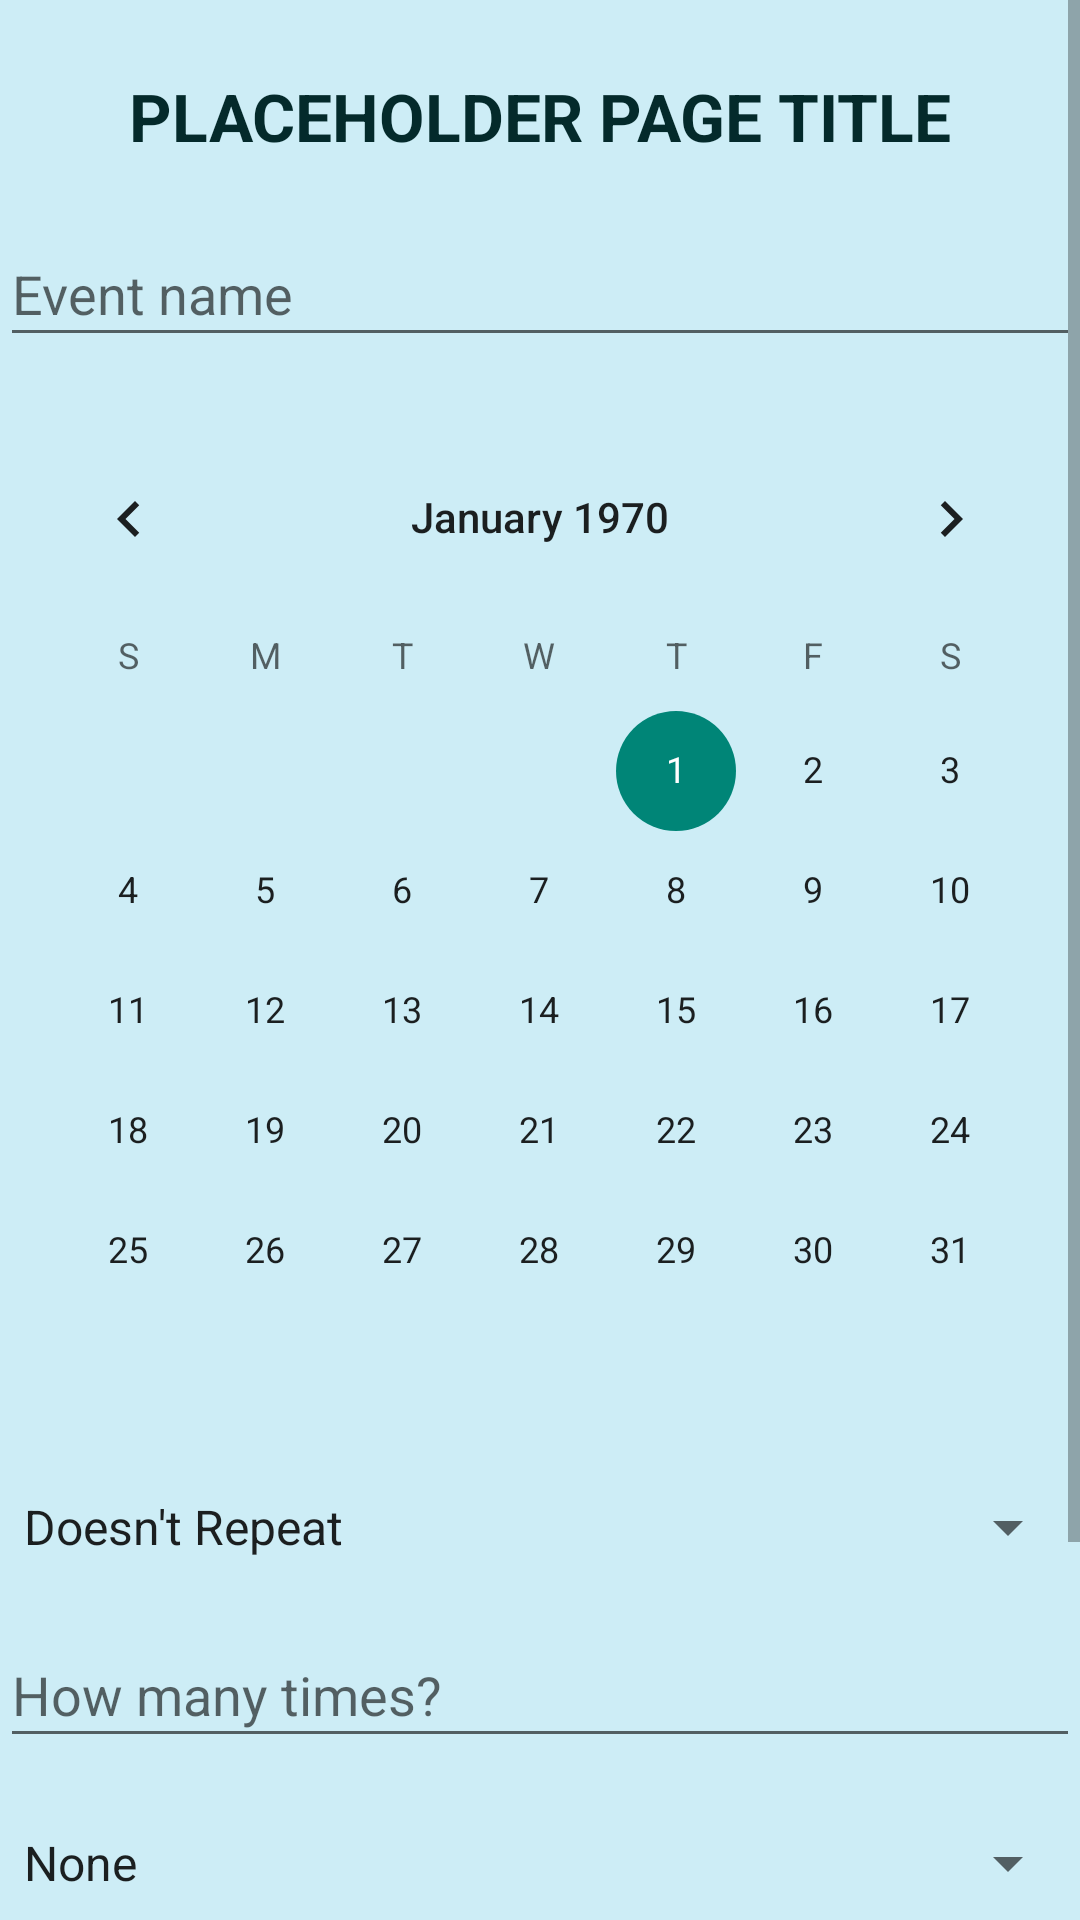

Layout XML and referenced resources for this Android screen:
<!-- AndroidManifest.xml: application theme Theme.Calendar -->
<!-- res/layout/activity_modify_event.xml -->
<?xml version="1.0" encoding="utf-8"?>
<ScrollView xmlns:app="http://schemas.android.com/apk/res-auto"
    xmlns:tools="http://schemas.android.com/tools"
    android:layout_width="match_parent"
    android:layout_height="wrap_content"
    android:background="@color/c1s4"
    xmlns:android="http://schemas.android.com/apk/res/android">
    <androidx.constraintlayout.widget.ConstraintLayout
        android:layout_width="match_parent"
        android:layout_height="wrap_content"
        tools:context=".ModifyEventActivity">

        <EditText
            android:id="@+id/eventNameEditText"
            android:layout_width="0dp"
            android:layout_height="45dp"
            android:layout_marginTop="20dp"
            android:ems="10"
            android:hint="Event name"
            android:inputType="text"
            android:textColor="@color/c1s1"
            app:layout_constraintEnd_toEndOf="parent"
            app:layout_constraintHorizontal_bias="0.0"
            app:layout_constraintStart_toStartOf="parent"
            app:layout_constraintTop_toBottomOf="@+id/pageTitle" />

        <TextView
            android:id="@+id/pageTitle"
            android:layout_width="wrap_content"
            android:layout_height="30dp"
            android:layout_marginTop="24dp"
            android:text="PLACEHOLDER PAGE TITLE"
            android:textAppearance="@style/TextAppearance.AppCompat.Large"
            android:textStyle="bold"
            android:textColor="@color/c1s1"
            app:layout_constraintEnd_toEndOf="parent"
            app:layout_constraintHorizontal_bias="0.502"
            app:layout_constraintStart_toStartOf="parent"
            app:layout_constraintTop_toTopOf="parent" />

        <Button
            android:id="@+id/cancelEventCreationButton"
            android:layout_width="wrap_content"
            android:layout_height="48dp"
            android:layout_marginStart="16dp"
            android:layout_marginTop="12dp"
            android:layout_marginBottom="30dp"
            android:text="Cancel"
            app:layout_constraintBottom_toBottomOf="parent"
            app:layout_constraintStart_toStartOf="parent"
            app:layout_constraintTop_toBottomOf="@+id/editTextText" />

        <Button
            android:id="@+id/saveChangesButton"
            android:layout_width="wrap_content"
            android:layout_height="wrap_content"
            android:layout_marginTop="12dp"
            android:layout_marginEnd="16dp"
            android:layout_marginBottom="30dp"
            android:text="Save Changes"
            app:layout_constraintBottom_toBottomOf="parent"
            app:layout_constraintEnd_toEndOf="parent"
            app:layout_constraintTop_toBottomOf="@+id/editTextText" />

        <CalendarView
            android:id="@+id/calendarView"
            android:layout_width="0dp"
            android:layout_height="338dp"
            android:layout_marginTop="20dp"
            app:layout_constraintEnd_toEndOf="parent"
            app:layout_constraintHorizontal_bias="0.0"
            app:layout_constraintStart_toStartOf="parent"
            app:layout_constraintTop_toBottomOf="@+id/eventNameEditText" />

        <Spinner
            android:id="@+id/repeat_type_spinner"
            android:layout_width="0dp"
            android:layout_height="24dp"
            android:layout_marginTop="20dp"
            android:entries="@array/repeat_type_array"
            android:textColor="@color/c1s1"
            app:layout_constraintEnd_toEndOf="parent"
            app:layout_constraintHorizontal_bias="0.0"
            app:layout_constraintStart_toStartOf="parent"
            app:layout_constraintTop_toBottomOf="@+id/calendarView" />

        <Button
            android:id="@+id/deleteEventButton"
            android:layout_width="wrap_content"
            android:layout_height="48dp"
            android:layout_marginStart="25dp"
            android:layout_marginTop="12dp"
            android:layout_marginEnd="23dp"
            android:layout_marginBottom="30dp"
            android:text="Delete Event"
            app:layout_constraintBottom_toBottomOf="parent"
            app:layout_constraintEnd_toStartOf="@+id/saveChangesButton"
            app:layout_constraintStart_toEndOf="@+id/cancelEventCreationButton"
            app:layout_constraintTop_toBottomOf="@+id/editTextText" />

        <EditText
            android:id="@+id/repeatTimesEditText"
            android:layout_width="0dp"
            android:layout_height="45dp"
            android:layout_marginTop="20dp"
            android:ems="10"
            android:hint="How many times?"
            android:textColor="@color/c1s1"
            android:inputType="number"
            app:layout_constraintEnd_toEndOf="parent"
            app:layout_constraintStart_toStartOf="parent"
            app:layout_constraintTop_toBottomOf="@+id/repeat_type_spinner" />

        <Spinner
            android:id="@+id/colorSpinner"
            android:layout_width="0dp"
            android:layout_height="24dp"
            android:layout_marginTop="23dp"
            android:entries="@array/color_name_array"
            android:textColor="@color/c1s1"
            app:layout_constraintEnd_toEndOf="parent"
            app:layout_constraintHorizontal_bias="1.0"
            app:layout_constraintStart_toStartOf="parent"
            app:layout_constraintTop_toBottomOf="@+id/repeatTimesEditText" />

        <EditText
            android:id="@+id/editTextText"
            android:layout_width="0dp"
            android:layout_height="45dp"
            android:layout_marginTop="29dp"
            android:ems="10"
            android:hint="Location"
            android:textColor="@color/c1s1"
            android:inputType="text"
            app:layout_constraintEnd_toEndOf="parent"
            app:layout_constraintStart_toStartOf="parent"
            app:layout_constraintTop_toBottomOf="@+id/colorSpinner" />

    </androidx.constraintlayout.widget.ConstraintLayout>
</ScrollView>
<!-- resources referenced by this layout -->
<resources>
  <string-array name="color_name_array">
          <item>None</item>
          <item>Red</item>
          <item>Yellow</item>
          <item>Green</item>
          <item>Cyan</item>
          <item>Blue</item>
          <item>Magenta</item>
      </string-array>
  <string-array name="repeat_type_array">
          <item>Doesn\'t Repeat</item>
          <item>Repeats Daily</item>
          <item>Repeats Weekly</item>
          <item>Repeats Monthly</item>
          <item>Repeats Yearly</item>
      </string-array>
  <color name="c1s1">#042A2B</color>
  <color name="c1s4">#CDEDF6</color>
  <style name="Theme.Calendar" parent="Theme.AppCompat.Light.NoActionBar" />
</resources>
